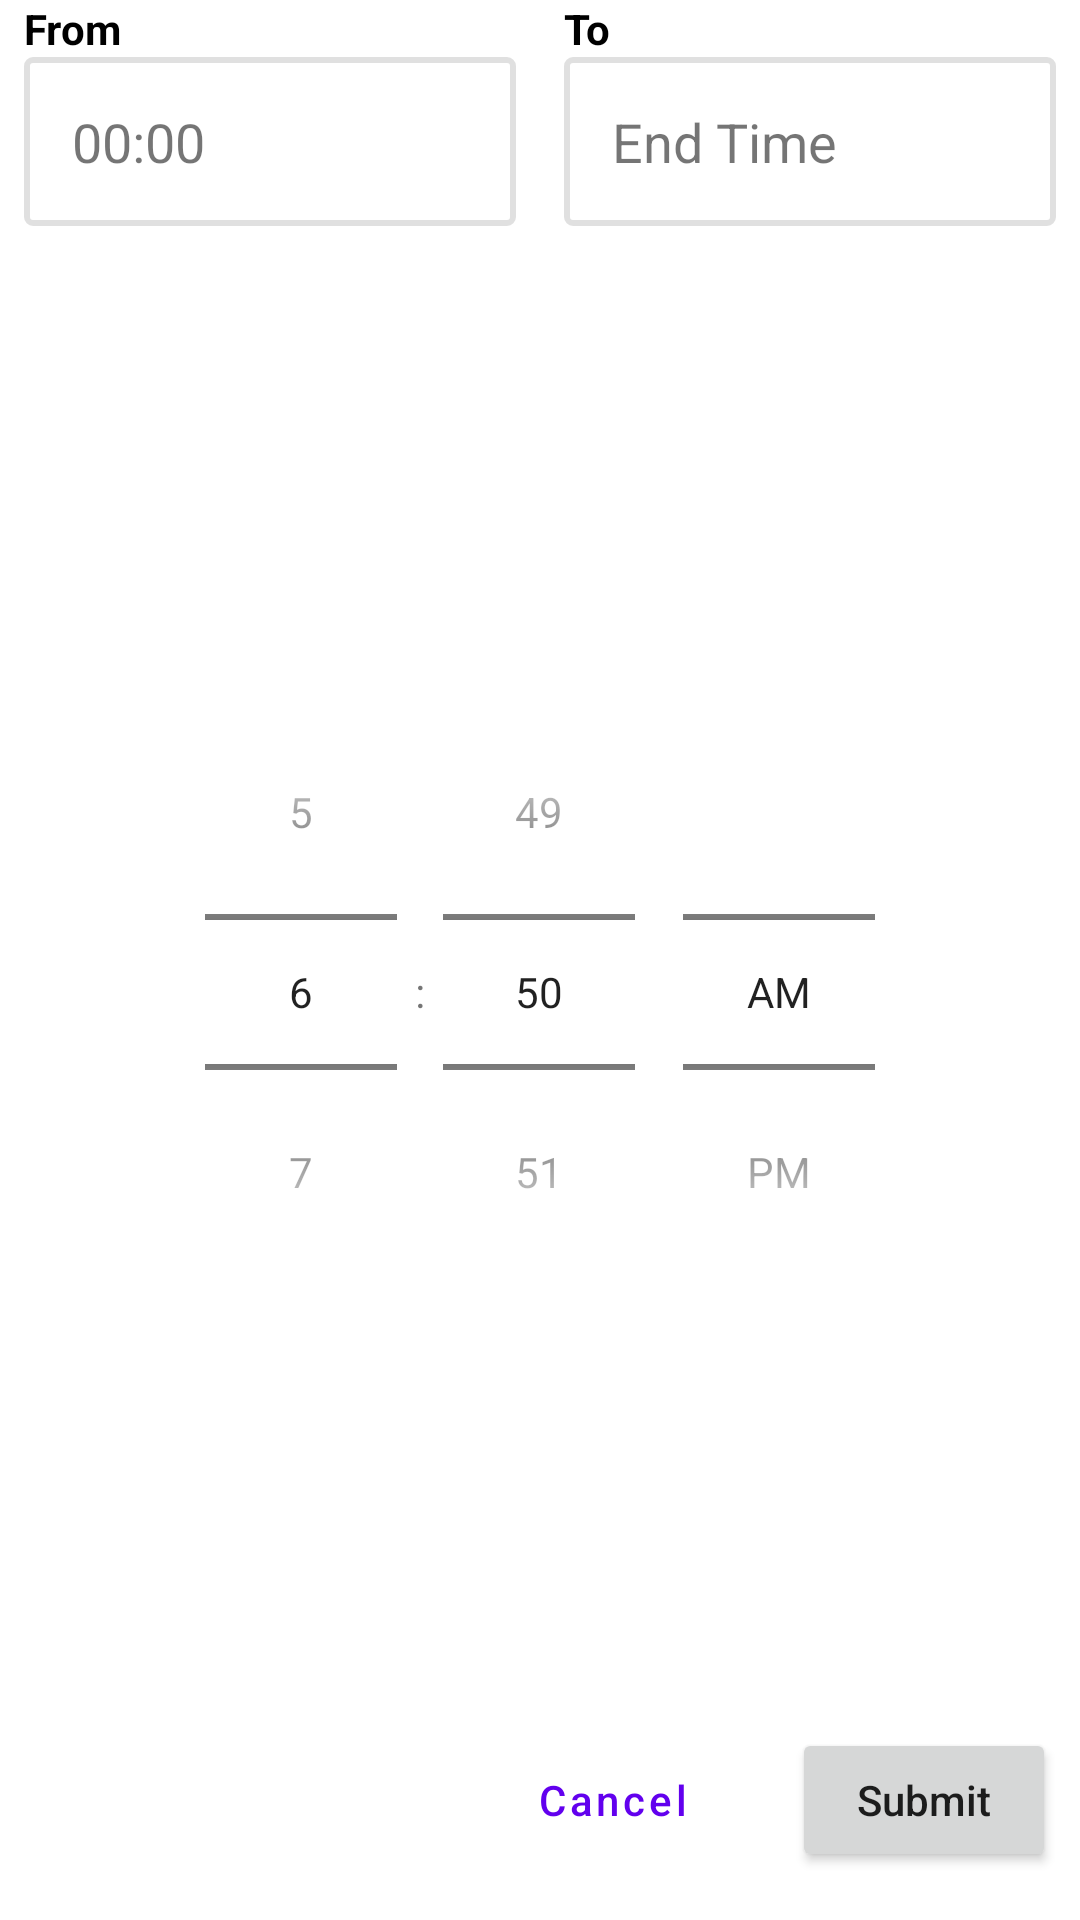

Here is an Android app screen rendered from its layout file. Give the layout XML and the strings, colors and styles it references.
<!-- AndroidManifest.xml: application theme Theme.TimeRangePicker -->
<!-- res/layout/time_picker_selector.xml -->
<?xml version="1.0" encoding="utf-8"?>
<androidx.constraintlayout.widget.ConstraintLayout xmlns:android="http://schemas.android.com/apk/res/android"
    xmlns:app="http://schemas.android.com/apk/res-auto"
    android:layout_width="match_parent"
    android:layout_height="match_parent"
    android:paddingHorizontal="8dp"
    android:paddingBottom="16dp">

    <TextView
        android:id="@+id/start_label"
        android:layout_width="wrap_content"
        android:layout_height="wrap_content"
        android:labelFor="@id/start_time"
        android:text="From"
        android:textColor="@color/black"
        android:textStyle="bold"
        app:layout_constraintEnd_toStartOf="@id/guide_line"
        app:layout_constraintHorizontal_bias="0"
        app:layout_constraintStart_toStartOf="parent"
        app:layout_constraintTop_toTopOf="parent" />

    <TextView
        android:id="@+id/start_time"
        android:layout_width="0dp"
        android:layout_height="wrap_content"
        android:layout_marginEnd="8dp"
        android:background="@drawable/default_outline_bg"
        android:padding="16dp"
        android:text="00:00"
        android:textSize="18sp"
        app:layout_constraintEnd_toStartOf="@id/guide_line"
        app:layout_constraintStart_toStartOf="parent"
        app:layout_constraintTop_toBottomOf="@id/start_label" />


    <androidx.constraintlayout.widget.Guideline
        android:id="@+id/guide_line"
        android:layout_width="5dp"
        android:layout_height="match_parent"
        android:background="@color/purple_200"
        android:orientation="vertical"
        app:layout_constraintGuide_percent="0.5" />

    <TextView
        android:id="@+id/end_label"
        android:layout_width="wrap_content"
        android:layout_height="wrap_content"
        android:labelFor="@id/start_time"
        android:text="To"
        android:textColor="@color/black"
        android:textStyle="bold"
        android:layout_marginStart="8dp"
        app:layout_constraintHorizontal_bias="0"
        app:layout_constraintEnd_toEndOf="parent"
        app:layout_constraintStart_toEndOf="@id/guide_line"
        app:layout_constraintTop_toTopOf="parent" />

    <TextView
        android:id="@+id/end_time"
        android:layout_width="0dp"
        android:layout_height="wrap_content"
        android:layout_marginStart="8dp"
        android:text="End Time"
        android:textSize="18sp"
        android:padding="16dp"
        android:background="@drawable/default_outline_bg"
        app:layout_constraintEnd_toEndOf="parent"
        app:layout_constraintStart_toEndOf="@id/guide_line"
        app:layout_constraintTop_toBottomOf="@id/end_label" />


    <TimePicker
        android:id="@+id/start_time_picker"
        android:layout_width="wrap_content"
        android:layout_height="wrap_content"
        android:layout_marginTop="10dp"
        android:timePickerMode="spinner"
        app:layout_constraintBottom_toTopOf="@id/submit_btn"
        app:layout_constraintEnd_toEndOf="parent"
        app:layout_constraintStart_toStartOf="parent"
        app:layout_constraintTop_toBottomOf="@id/end_time" />

    <TimePicker
        android:id="@+id/end_time_picker"
        android:layout_width="wrap_content"
        android:layout_height="wrap_content"
        android:layout_marginTop="10dp"
        android:timePickerMode="spinner"
        android:visibility="gone"
        app:layout_constraintBottom_toTopOf="@id/submit_btn"
        app:layout_constraintEnd_toEndOf="parent"
        app:layout_constraintStart_toStartOf="parent"
        app:layout_constraintTop_toBottomOf="@id/end_time" />


    <Button
        android:id="@+id/cancel_btn"
        style="@style/Widget.MaterialComponents.Button.TextButton"
        android:layout_width="wrap_content"
        android:layout_height="wrap_content"
        android:layout_marginEnd="16dp"
        android:text="Cancel"
        android:textAllCaps="false"
        app:layout_constraintBottom_toBottomOf="@id/submit_btn"
        app:layout_constraintEnd_toStartOf="@id/submit_btn"
        app:layout_constraintTop_toTopOf="@id/submit_btn" />

    <Button
        android:id="@+id/submit_btn"
        android:layout_width="wrap_content"
        android:layout_height="wrap_content"
        android:layout_marginTop="16dp"
        android:text="Submit"
        android:textAllCaps="false"
        app:layout_constraintBottom_toBottomOf="parent"
        app:layout_constraintEnd_toEndOf="parent" />

</androidx.constraintlayout.widget.ConstraintLayout>
<!-- resources referenced by this layout -->
<resources>
  <color name="black">#FF000000</color>
  <color name="purple_200">#FFBB86FC</color>
  <!-- drawable default_outline_bg (drawable) -->
  <?xml version="1.0" encoding="utf-8"?>
  <shape xmlns:android="http://schemas.android.com/apk/res/android">
  
      <stroke
          android:width="2dp"
          android:color="@color/material_on_surface_stroke" />
  
      <corners android:radius="2dp" />
  
      <padding
          android:bottom="10dp"
          android:left="16dp"
          android:right="16dp"
          android:top="10dp" />
  
  </shape>
  <style name="Theme.TimeRangePicker" parent="Theme.MaterialComponents.DayNight.DarkActionBar">
          
          <item name="colorPrimary">@color/purple_500</item>
          <item name="colorPrimaryVariant">@color/purple_700</item>
          <item name="colorOnPrimary">@color/white</item>
          
          <item name="colorSecondary">@color/teal_200</item>
          <item name="colorSecondaryVariant">@color/teal_700</item>
          <item name="colorOnSecondary">@color/black</item>
          
          <item name="android:statusBarColor">?attr/colorPrimaryVariant</item>
          
      </style>
  <color name="purple_500">#FF6200EE</color>
  <color name="purple_700">#FF3700B3</color>
  <color name="white">#FFFFFFFF</color>
  <color name="teal_200">#FF03DAC5</color>
  <color name="teal_700">#FF018786</color>
</resources>
